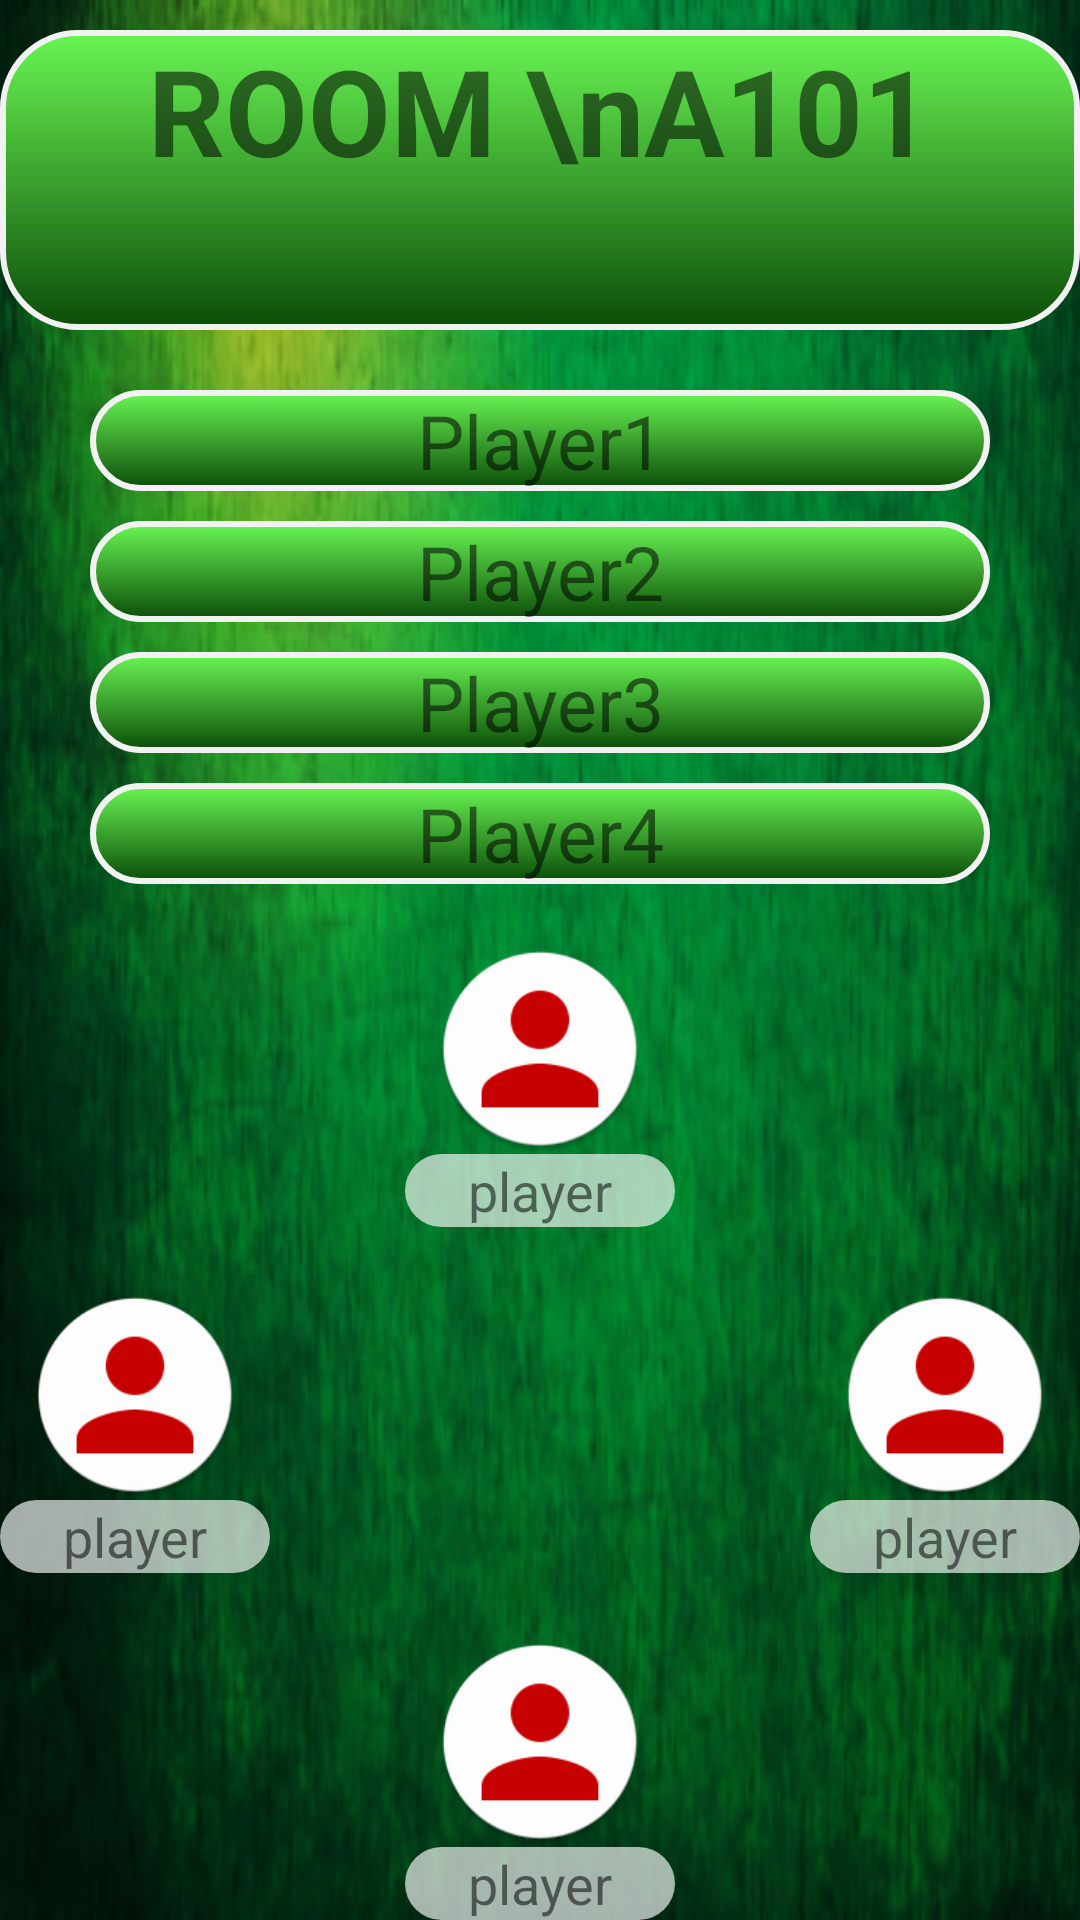

Write the Android layout XML for this screen, with the resource values it uses.
<!-- AndroidManifest.xml: application theme AppTheme -->
<!-- res/layout/activity_room_setup.xml -->
<?xml version="1.0" encoding="utf-8"?>
<RelativeLayout xmlns:android="http://schemas.android.com/apk/res/android"
    xmlns:app="http://schemas.android.com/apk/res-auto"
    xmlns:tools="http://schemas.android.com/tools"
    android:layout_width="match_parent"
    android:layout_height="match_parent"
    android:background="@drawable/dark_green2"
    tools:context="com.bhairaviwellbeing.chaugadi.RoomSetupActivity">

    <TextView
        android:layout_width="match_parent"
        android:layout_height="100dp"
        android:layout_marginTop="10dp"
        android:id="@+id/room_id_textview"
        android:lines="2"
        android:textAlignment="center"
        android:background="@drawable/background_green"
        android:text="ROOM \nA101"
        android:textSize="40dp"
        android:textStyle="bold"
        android:gravity="center_horizontal" />

    <TextView
        android:layout_width="match_parent"
        android:layout_height="wrap_content"
        android:id="@+id/player_1"
        android:text="Player1"
        android:textAlignment="center"
        android:textSize="25sp"
        android:layout_marginTop="20dp"
        android:layout_marginLeft="30dp"
        android:layout_marginRight="30dp"
        android:background="@drawable/background_green"
        android:layout_below="@+id/room_id_textview"
        android:gravity="center_horizontal" />

    <TextView
        android:layout_width="match_parent"
        android:layout_height="wrap_content"
        android:id="@+id/player_2"
        android:text="Player2"
        android:textAlignment="center"
        android:textSize="25sp"
        android:layout_marginTop="10dp"
        android:layout_marginLeft="30dp"
        android:layout_marginRight="30dp"
        android:background="@drawable/background_green"
        android:layout_below="@+id/player_1"
        android:gravity="center_horizontal" />

    <TextView
        android:layout_width="match_parent"
        android:layout_height="wrap_content"
        android:id="@+id/player_3"
        android:text="Player3"
        android:textAlignment="center"
        android:textSize="25sp"
        android:layout_marginTop="10dp"
        android:layout_marginLeft="30dp"
        android:layout_marginRight="30dp"
        android:background="@drawable/background_green"
        android:layout_below="@+id/player_2"
        android:gravity="center_horizontal" />

    <TextView
        android:layout_width="match_parent"
        android:layout_height="wrap_content"
        android:id="@+id/player_4"
        android:text="Player4"
        android:textAlignment="center"
        android:textSize="25sp"
        android:layout_marginTop="10dp"
        android:layout_marginLeft="30dp"
        android:layout_marginRight="30dp"
        android:background="@drawable/background_green"
        android:layout_below="@+id/player_3"
        android:gravity="center_horizontal" />

    <RelativeLayout
        android:layout_width="match_parent"
        android:layout_height="350dp"
        android:id="@+id/relative_ch"
        android:layout_below="@+id/player_4"
        android:layout_marginTop="20dp">

        <LinearLayout
            android:layout_width="wrap_content"
            android:layout_height="wrap_content"
            android:id="@+id/linlay_player1"
            android:layout_centerHorizontal="true"
            android:layout_alignParentBottom="true"
            android:orientation="vertical">
        <ImageView
            android:layout_width="90dp"
            android:layout_height="70dp"
            android:src="@mipmap/player_icon"/>
        <TextView
            android:layout_width="match_parent"
            android:layout_height="wrap_content"
            android:id="@+id/player_1_dp"
            android:background="@drawable/button_background"
            android:textSize="18sp"
            android:textAlignment="center"
            android:text="player"
            android:gravity="center_horizontal" />
        </LinearLayout>

        <LinearLayout
            android:layout_width="wrap_content"
            android:layout_height="wrap_content"
            android:id="@+id/linlay_player2"
            android:layout_centerVertical="true"
            android:layout_alignParentRight="true"
            android:orientation="vertical">
            <ImageView
                android:layout_width="90dp"
                android:layout_height="70dp"
                android:src="@mipmap/player_icon"/>
            <TextView
                android:layout_width="match_parent"
                android:layout_height="wrap_content"
                android:id="@+id/player_2_dp"
                android:background="@drawable/button_background"
                android:textSize="18sp"
                android:textAlignment="center"
                android:text="player"
                android:gravity="center_horizontal" />
        </LinearLayout>

        <LinearLayout
            android:layout_width="wrap_content"
            android:layout_height="wrap_content"
            android:id="@+id/linlay_player3"
            android:layout_centerHorizontal="true"
            android:layout_alignParentTop="true"
            android:orientation="vertical">
            <ImageView
                android:layout_width="90dp"
                android:layout_height="70dp"
                android:src="@mipmap/player_icon"/>
            <TextView
                android:layout_width="match_parent"
                android:layout_height="wrap_content"
                android:id="@+id/player_3_dp"
                android:background="@drawable/button_background"
                android:textSize="18sp"
                android:textAlignment="center"
                android:text="player"
                android:gravity="center_horizontal" />
        </LinearLayout>

        <LinearLayout
            android:layout_width="wrap_content"
            android:layout_height="wrap_content"
            android:id="@+id/linlay_player4"
            android:layout_centerVertical="true"
            android:orientation="vertical">
            <ImageView
                android:layout_width="90dp"
                android:layout_height="70dp"
                android:src="@mipmap/player_icon"/>
            <TextView
                android:layout_width="match_parent"
                android:layout_height="wrap_content"
                android:id="@+id/player_4_dp"
                android:background="@drawable/button_background"
                android:textSize="18sp"
                android:textAlignment="center"
                android:text="player"
                android:gravity="center_horizontal" />
        </LinearLayout>


    </RelativeLayout>
    <Button
        android:layout_width="wrap_content"
        android:layout_height="wrap_content"
        android:id="@+id/btn_start"
        android:layout_below="@id/relative_ch"
        android:layout_centerHorizontal="true"
        android:layout_marginTop="20dp"
        android:background="@drawable/button_background"
        android:text="START"/>

</RelativeLayout>
<!-- resources referenced by this layout -->
<resources>
  <!-- drawable background_green (drawable) -->
  <?xml version="1.0" encoding="utf-8"?>
  <shape xmlns:android="http://schemas.android.com/apk/res/android" android:shape="rectangle" >
      <corners
          android:radius="25dp"
          />
      <gradient
          android:angle="270"
          android:startColor="#69F553"
          android:endColor="#0C4D09"
          android:type="linear"
          />
      <padding
          android:left="0dp"
          android:top="0dp"
          android:right="0dp"
          android:bottom="0dp"
          />
      <stroke
          android:width="2dp"
          android:color="#F2F2F2"
          />
  </shape>
  <!-- drawable button_background (drawable) -->
  <?xml version="1.0" encoding="utf-8"?>
  <shape
      xmlns:android="http://schemas.android.com/apk/res/android"
      android:shape="rectangle">
  
      <corners android:radius="30dp"/>
      <solid android:color="#a6FFffff"/>
  
  
  </shape>
  <!-- drawable dark_green2: png bitmap (drawable-hdpi, 202142 bytes) -->
  <!-- mipmap player_icon: png bitmap (mipmap-hdpi, 2828 bytes) -->
  <style name="AppTheme" parent="Theme.AppCompat.Light.NoActionBar">
          
          <item name="colorPrimary">#000000</item>
          <item name="colorPrimaryDark">#000000</item>
          <item name="colorAccent">#000000</item>
      </style>
</resources>
